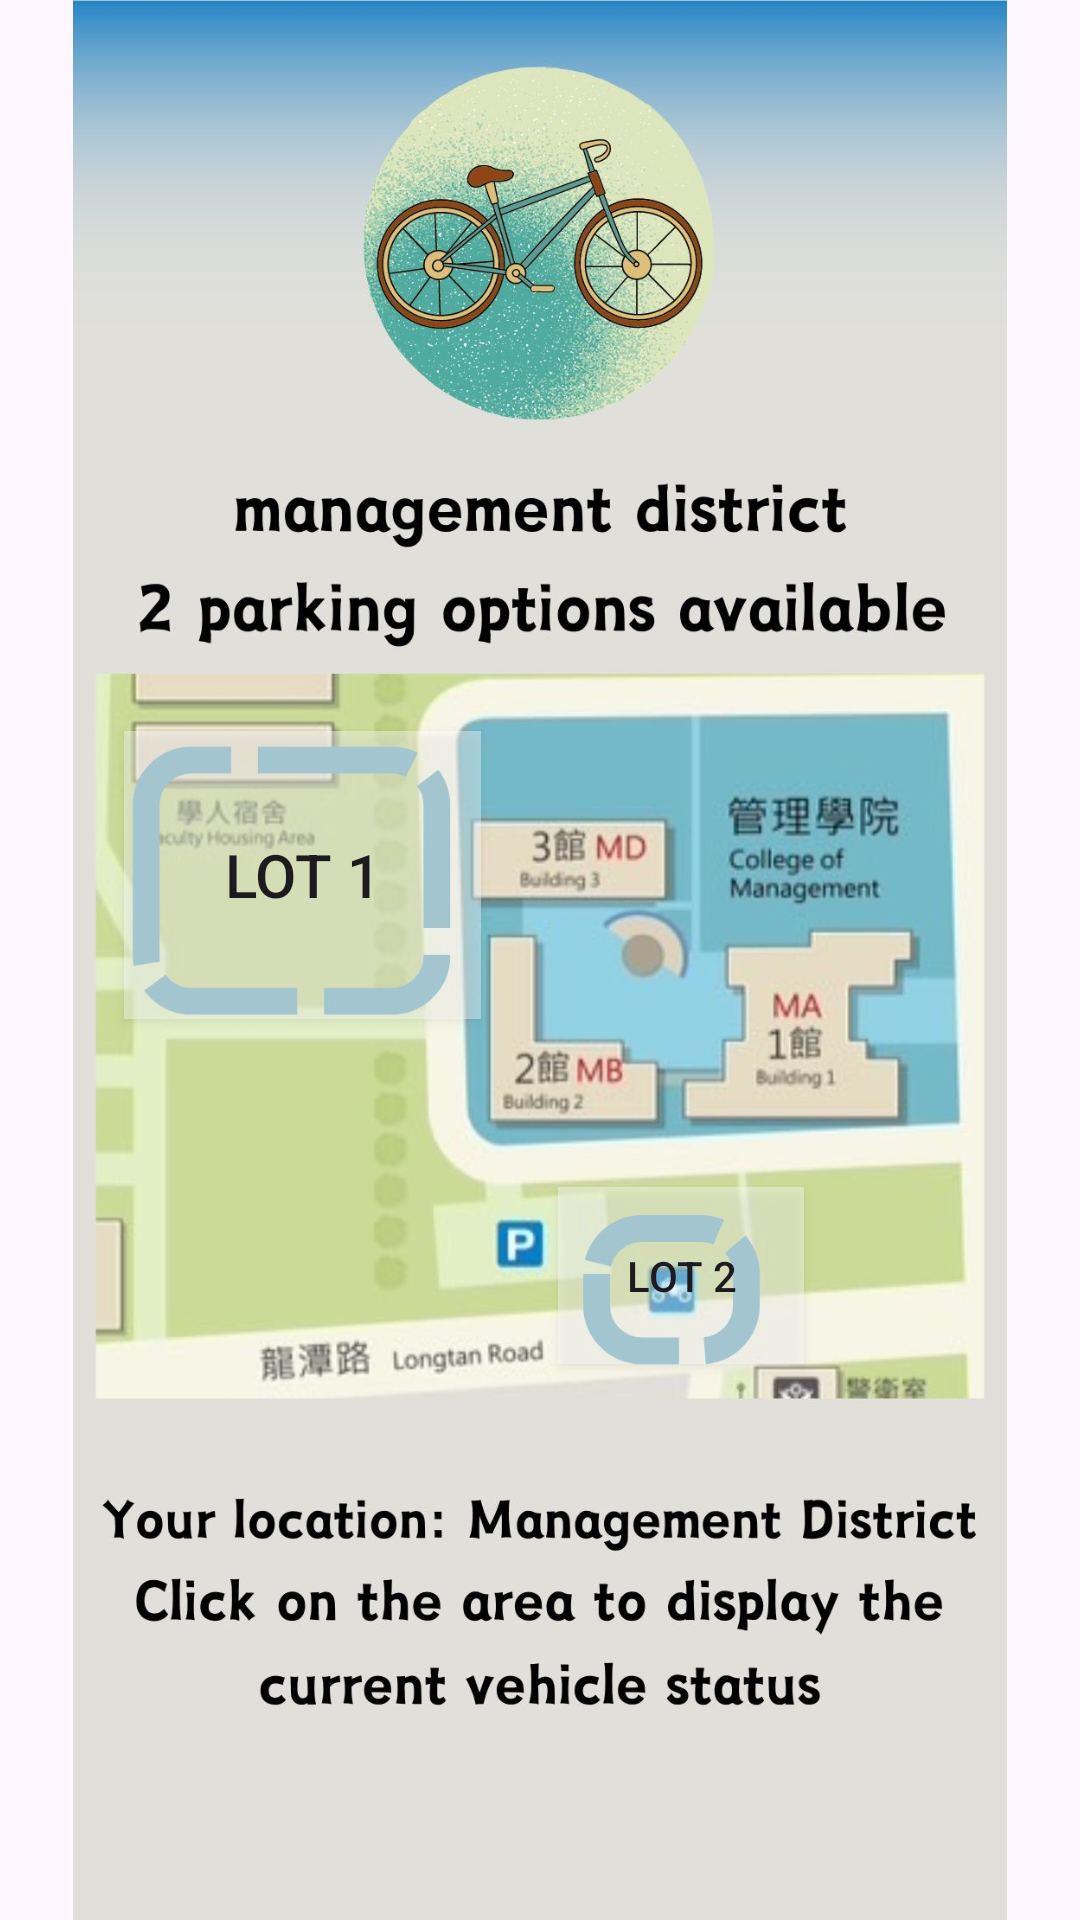

This screen was rendered from an Android layout file. Write that file and the resources it references.
<!-- AndroidManifest.xml: application theme Theme.MyBicycle -->
<!-- res/layout/mamap.xml -->
<?xml version="1.0" encoding="utf-8"?>
<androidx.constraintlayout.widget.ConstraintLayout xmlns:android="http://schemas.android.com/apk/res/android"
    xmlns:app="http://schemas.android.com/apk/res-auto"
    xmlns:tools="http://schemas.android.com/tools"
    android:layout_width="match_parent"
    android:layout_height="match_parent">

    <ImageView
        android:id="@+id/imageView2"
        android:layout_width="match_parent"
        android:layout_height="match_parent"
        android:fitsSystemWindows="true"
        app:layout_constraintBottom_toBottomOf="parent"
        app:layout_constraintEnd_toEndOf="parent"
        app:layout_constraintHorizontal_bias="0.0"
        app:layout_constraintStart_toStartOf="parent"
        app:layout_constraintTop_toTopOf="parent"
        app:layout_constraintVertical_bias="0.0"
        app:srcCompat="@drawable/mamap" />

    <Button
        android:id="@+id/mabutton1"
        android:layout_width="119dp"
        android:layout_height="96dp"
        android:background="#60FFFFFF"
        android:text="Lot 1"
        android:textSize="20sp"
        app:layout_constraintBottom_toBottomOf="parent"
        app:layout_constraintEnd_toEndOf="@+id/imageView2"
        app:layout_constraintHorizontal_bias="0.171"
        app:layout_constraintStart_toStartOf="@+id/imageView2"
        app:layout_constraintTop_toTopOf="parent"
        app:layout_constraintVertical_bias="0.448"
        app:strokeColor="#00FFFFFF" />

    <Button
        android:id="@+id/mabutton2"
        android:layout_width="82dp"
        android:layout_height="59dp"
        android:background="#60FFFFFF"
        android:ellipsize="none"
        android:singleLine="true"
        android:text="Lot 2"
        app:layout_constraintBottom_toBottomOf="parent"
        app:layout_constraintEnd_toEndOf="@+id/imageView2"
        app:layout_constraintHorizontal_bias="0.669"
        app:layout_constraintStart_toStartOf="@+id/imageView2"
        app:layout_constraintTop_toTopOf="parent"
        app:layout_constraintVertical_bias="0.681" />
</androidx.constraintlayout.widget.ConstraintLayout>
<!-- resources referenced by this layout -->
<resources>
  <!-- drawable mamap: jpg bitmap (drawable, 200337 bytes) -->
  <style name="Theme.MyBicycle" parent="Base.Theme.MyBicycle" />
  <style name="Base.Theme.MyBicycle" parent="Theme.Material3.DayNight.NoActionBar">
          
          
      </style>
</resources>
